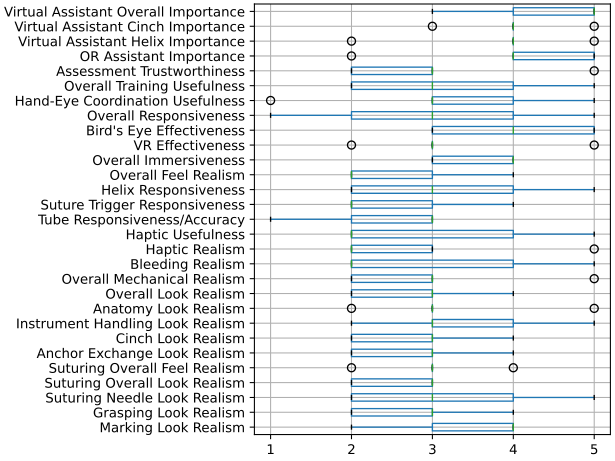

The file beside this chart, header and first rows:
, count, mean, std, min, 25%, 50%, 75%, max
Marking Look Realism, 5.0, 3.4, 0.8944, 2.0, 3.0, 4.0, 4.0, 4.0
Grasping Look Realism, 5.0, 2.8, 0.8367, 2.0, 2.0, 3.0, 3.0, 4.0
Suturing Needle Look Realism, 5.0, 3.2, 1.304, 2.0, 2.0, 3.0, 4.0, 5.0
Suturing Overall Look Realism, 5.0, 2.6, 0.5477, 2.0, 2.0, 3.0, 3.0, 3.0
Suturing Overall Feel Realism, 5.0, 3.0, 0.7071, 2.0, 3.0, 3.0, 3.0, 4.0
Anchor Exchange Look Realism, 5.0, 2.8, 0.8367, 2.0, 2.0, 3.0, 3.0, 4.0
Cinch Look Realism, 5.0, 2.8, 0.8367, 2.0, 2.0, 3.0, 3.0, 4.0
Instrument Handling Look Realism, 5.0, 3.4, 1.14, 2.0, 3.0, 3.0, 4.0, 5.0
Anatomy Look Realism, 5.0, 3.2, 1.095, 2.0, 3.0, 3.0, 3.0, 5.0
Overall Look Realism, 5.0, 2.8, 0.8367, 2.0, 2.0, 3.0, 3.0, 4.0
Overall Mechanical Realism, 5.0, 3.0, 1.225, 2.0, 2.0, 3.0, 3.0, 5.0
Bleeding Realism, 5.0, 3.0, 1.414, 2.0, 2.0, 2.0, 4.0, 5.0
Haptic Realism, 5.0, 2.8, 1.304, 2.0, 2.0, 2.0, 3.0, 5.0
Haptic Usefulness, 5.0, 3.0, 1.414, 2.0, 2.0, 2.0, 4.0, 5.0
Tube Responsiveness/Accuracy, 5.0, 2.4, 0.8944, 1.0, 2.0, 3.0, 3.0, 3.0
Suture Trigger Responsiveness, 5.0, 2.6, 0.8944, 2.0, 2.0, 2.0, 3.0, 4.0
Helix Responsiveness, 5.0, 3.2, 1.304, 2.0, 2.0, 3.0, 4.0, 5.0
Overall Feel Realism, 5.0, 2.6, 0.8944, 2.0, 2.0, 2.0, 3.0, 4.0
Overall Immersiveness, 5.0, 3.6, 0.5477, 3.0, 3.0, 4.0, 4.0, 4.0
VR Effectiveness, 5.0, 3.2, 1.095, 2.0, 3.0, 3.0, 3.0, 5.0
Bird's Eye Effectiveness, 5.0, 4.0, 1.0, 3.0, 3.0, 4.0, 5.0, 5.0
Overall Responsiveness, 5.0, 3.0, 1.581, 1.0, 2.0, 3.0, 4.0, 5.0
Hand-Eye Coordination Usefulness, 5.0, 3.2, 1.483, 1.0, 3.0, 3.0, 4.0, 5.0
Overall Training Usefulness, 5.0, 3.2, 1.304, 2.0, 2.0, 3.0, 4.0, 5.0
Assessment Trustworthiness, 5.0, 3.0, 1.225, 2.0, 2.0, 3.0, 3.0, 5.0
OR Assistant Importance, 5.0, 4.0, 1.225, 2.0, 4.0, 4.0, 5.0, 5.0
Virtual Assistant Helix Importance, 5.0, 3.8, 1.095, 2.0, 4.0, 4.0, 4.0, 5.0
Virtual Assistant Cinch Importance, 5.0, 4.0, 0.7071, 3.0, 4.0, 4.0, 4.0, 5.0
Virtual Assistant Overall Importance, 5.0, 4.4, 0.8944, 3.0, 4.0, 5.0, 5.0, 5.0
